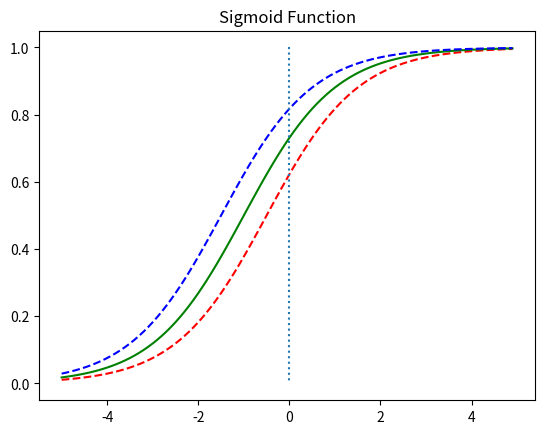

Write the Python code that produced this figure.
import numpy as np # 넘파이 사용
import matplotlib.pyplot as plt # 맷플롯 사용

def sigmoid(x): # 시그모이드 함수 정의
    return 1/(1+np.exp(-x))

x = np.arange(-5.0, 5.0, 0.1)
y1 = sigmoid(x+0.5)
y2 = sigmoid(x+1)
y3 = sigmoid(x+1.5)

plt.plot(x, y1, 'r', linestyle='--') # x + 0.5
plt.plot(x, y2, 'g') # x + 1
plt.plot(x, y3, 'b', linestyle='--') # x + 1.5
plt.plot([0,0],[1.0,0.0], ':') # 가운데 점선 추가
plt.title('Sigmoid Function')
plt.show()